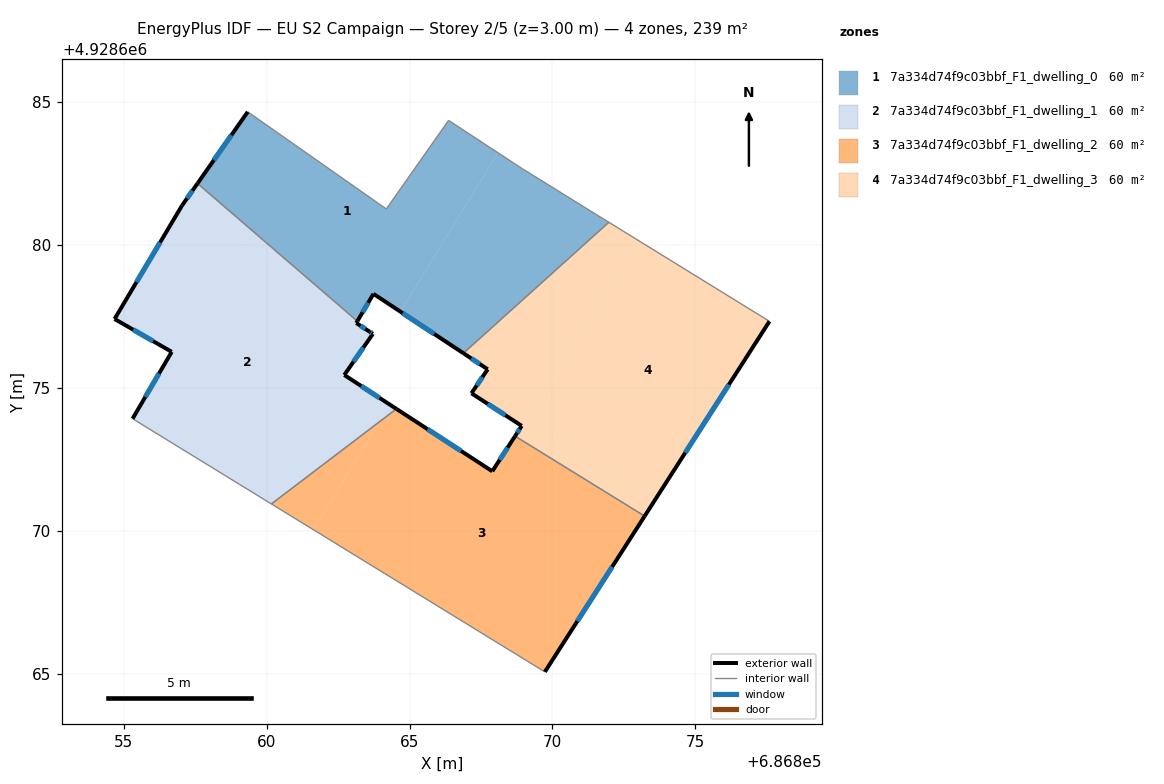
=== STOREY PLAN SPEC (per zone: floor XY polygon, exterior-wall plan segments, windows/doors) ===
zone 1: 7a334d74f9c03bbf_F1_dwelling_0  (59.7 m²)
  floor: (686868.10, 4928683.23) (686864.68, 4928677.67) (686863.74, 4928678.29) (686863.22, 4928677.41) (686862.77, 4928677.68) (686857.58, 4928682.15) (686859.34, 4928684.66) (686864.19, 4928681.26) (686866.37, 4928684.36)
  floor: (686863.22, 4928677.41) (686863.18, 4928677.33) (686862.77, 4928677.68)
  floor: (686871.55, 4928681.06) (686871.98, 4928680.79) (686866.89, 4928676.21) (686864.68, 4928677.67) (686868.10, 4928683.23) (686868.95, 4928682.67)
  exterior wall: (686863.74, 4928678.29) – (686866.89, 4928676.21)  [3.8 m]
    window: (686864.76, 4928677.61) – (686865.86, 4928676.89)  [1.4 m²]
  exterior wall: (686863.18, 4928677.33) – (686863.74, 4928678.29)  [1.1 m]
    window: (686863.36, 4928677.64) – (686863.55, 4928677.98)  [0.4 m²]
  exterior wall: (686859.34, 4928684.66) – (686857.58, 4928682.15)  [3.1 m]
    window: (686858.77, 4928683.85) – (686858.15, 4928682.97)  [1.1 m²]
  interior walls: 7
zone 2: 7a334d74f9c03bbf_F1_dwelling_1  (59.7 m²)
  floor: (686862.77, 4928677.68) (686863.18, 4928677.33) (686863.14, 4928677.27) (686863.72, 4928676.89) (686862.72, 4928675.45) (686864.32, 4928674.41) (686863.96, 4928673.82) (686860.17, 4928670.94) (686855.31, 4928673.92) (686856.68, 4928676.26) (686854.68, 4928677.41) (686856.96, 4928681.25)
  floor: (686864.54, 4928674.26) (686863.96, 4928673.82) (686864.32, 4928674.41)
  floor: (686862.77, 4928677.68) (686856.96, 4928681.25) (686857.04, 4928681.38) (686857.58, 4928682.15)
  exterior wall: (686857.58, 4928682.15) – (686857.04, 4928681.38)  [0.9 m]
    window: (686857.40, 4928681.90) – (686857.21, 4928681.63)  [0.3 m²]
  exterior wall: (686863.14, 4928677.27) – (686863.18, 4928677.33)  [0.1 m]
  exterior wall: (686863.60, 4928676.97) – (686863.14, 4928677.27)  [0.6 m]
    window: (686863.45, 4928677.06) – (686863.29, 4928677.17)  [0.2 m²]
  exterior wall: (686863.72, 4928676.89) – (686863.60, 4928676.97)  [0.1 m]
    window: (686863.68, 4928676.91) – (686863.64, 4928676.94)  [0.1 m²]
  exterior wall: (686863.71, 4928676.88) – (686863.72, 4928676.89)  [0.0 m]
  exterior wall: (686862.72, 4928675.45) – (686863.71, 4928676.88)  [1.7 m]
    window: (686863.04, 4928675.91) – (686863.39, 4928676.41)  [0.6 m²]
  exterior wall: (686864.54, 4928674.26) – (686862.72, 4928675.45)  [2.2 m]
    window: (686863.95, 4928674.65) – (686863.31, 4928675.06)  [0.8 m²]
  exterior wall: (686856.68, 4928676.26) – (686855.31, 4928673.92)  [2.7 m]
    window: (686856.23, 4928675.50) – (686855.75, 4928674.68)  [1.0 m²]
  exterior wall: (686854.68, 4928677.41) – (686856.68, 4928676.26)  [2.3 m]
    window: (686855.33, 4928677.04) – (686856.03, 4928676.63)  [0.8 m²]
  exterior wall: (686857.04, 4928681.38) – (686854.68, 4928677.41)  [4.6 m]
    window: (686856.27, 4928680.09) – (686855.45, 4928678.70)  [1.7 m²]
  interior walls: 3
zone 3: 7a334d74f9c03bbf_F1_dwelling_2  (59.7 m²)
  floor: (686873.23, 4928670.51) (686869.74, 4928665.06) (686861.63, 4928670.04) (686863.96, 4928673.82) (686864.54, 4928674.26) (686867.90, 4928672.08) (686868.69, 4928673.31)
  floor: (686863.96, 4928673.82) (686861.63, 4928670.04) (686860.17, 4928670.94)
  exterior wall: (686867.90, 4928672.08) – (686864.54, 4928674.26)  [4.0 m]
    window: (686866.81, 4928672.79) – (686865.63, 4928673.55)  [1.5 m²]
  exterior wall: (686868.69, 4928673.31) – (686867.90, 4928672.08)  [1.5 m]
    window: (686868.43, 4928672.91) – (686868.16, 4928672.48)  [0.5 m²]
  exterior wall: (686869.74, 4928665.06) – (686873.23, 4928670.51)  [6.5 m]
    window: (686870.87, 4928666.83) – (686872.09, 4928668.74)  [2.4 m²]
  interior walls: 3
zone 4: 7a334d74f9c03bbf_F1_dwelling_3  (59.7 m²)
  floor: (686873.00, 4928680.17) (686869.09, 4928673.80) (686869.03, 4928673.83) (686868.93, 4928673.67) (686867.17, 4928674.81) (686867.25, 4928674.93) (686867.74, 4928675.65) (686866.89, 4928676.21) (686871.98, 4928680.79)
  floor: (686877.60, 4928677.33) (686873.57, 4928671.05) (686869.09, 4928673.80) (686873.00, 4928680.17)
  floor: (686873.57, 4928671.05) (686873.23, 4928670.51) (686868.69, 4928673.31) (686868.73, 4928673.37) (686868.93, 4928673.67) (686869.04, 4928673.83)
  exterior wall: (686868.93, 4928673.67) – (686868.69, 4928673.31)  [0.4 m]
    window: (686868.85, 4928673.55) – (686868.77, 4928673.43)  [0.2 m²]
  exterior wall: (686867.17, 4928674.81) – (686868.93, 4928673.67)  [2.1 m]
    window: (686867.74, 4928674.44) – (686868.35, 4928674.04)  [0.8 m²]
  exterior wall: (686867.74, 4928675.65) – (686867.17, 4928674.81)  [1.0 m]
    window: (686867.55, 4928675.38) – (686867.35, 4928675.08)  [0.4 m²]
  exterior wall: (686866.89, 4928676.21) – (686867.74, 4928675.65)  [1.0 m]
    window: (686867.16, 4928676.03) – (686867.46, 4928675.83)  [0.4 m²]
  exterior wall: (686873.23, 4928670.51) – (686877.60, 4928677.33)  [8.1 m]
    window: (686874.65, 4928672.73) – (686876.18, 4928675.11)  [3.0 m²]
  interior walls: 3

=== DERIVED (storey summary) ===
Building: EU S2 Campaign
Storey: 2 of 5  (floor level z = 3.00 m)
Storey gross floor area: 238.9 m²
Zones on this storey: 4
  - 7a334d74f9c03bbf_F1_dwelling_0: floor 59.7 m²; exterior wall 7.9 m (23.8 m²); 3 window(s) 2.9 m²; WWR 12.2%
  - 7a334d74f9c03bbf_F1_dwelling_1: floor 59.7 m²; exterior wall 15.3 m (45.8 m²); 8 window(s) 5.6 m²; WWR 12.1%
  - 7a334d74f9c03bbf_F1_dwelling_2: floor 59.7 m²; exterior wall 11.9 m (35.8 m²); 3 window(s) 4.4 m²; WWR 12.2%
  - 7a334d74f9c03bbf_F1_dwelling_3: floor 59.7 m²; exterior wall 12.7 m (38.0 m²); 5 window(s) 4.6 m²; WWR 12.2%
Zone adjacency (shared interzone walls):
  - 7a334d74f9c03bbf_F1_dwelling_0 ↔ 7a334d74f9c03bbf_F1_dwelling_1
  - 7a334d74f9c03bbf_F1_dwelling_0 ↔ 7a334d74f9c03bbf_F1_dwelling_3
  - 7a334d74f9c03bbf_F1_dwelling_1 ↔ 7a334d74f9c03bbf_F1_dwelling_2
  - 7a334d74f9c03bbf_F1_dwelling_2 ↔ 7a334d74f9c03bbf_F1_dwelling_3